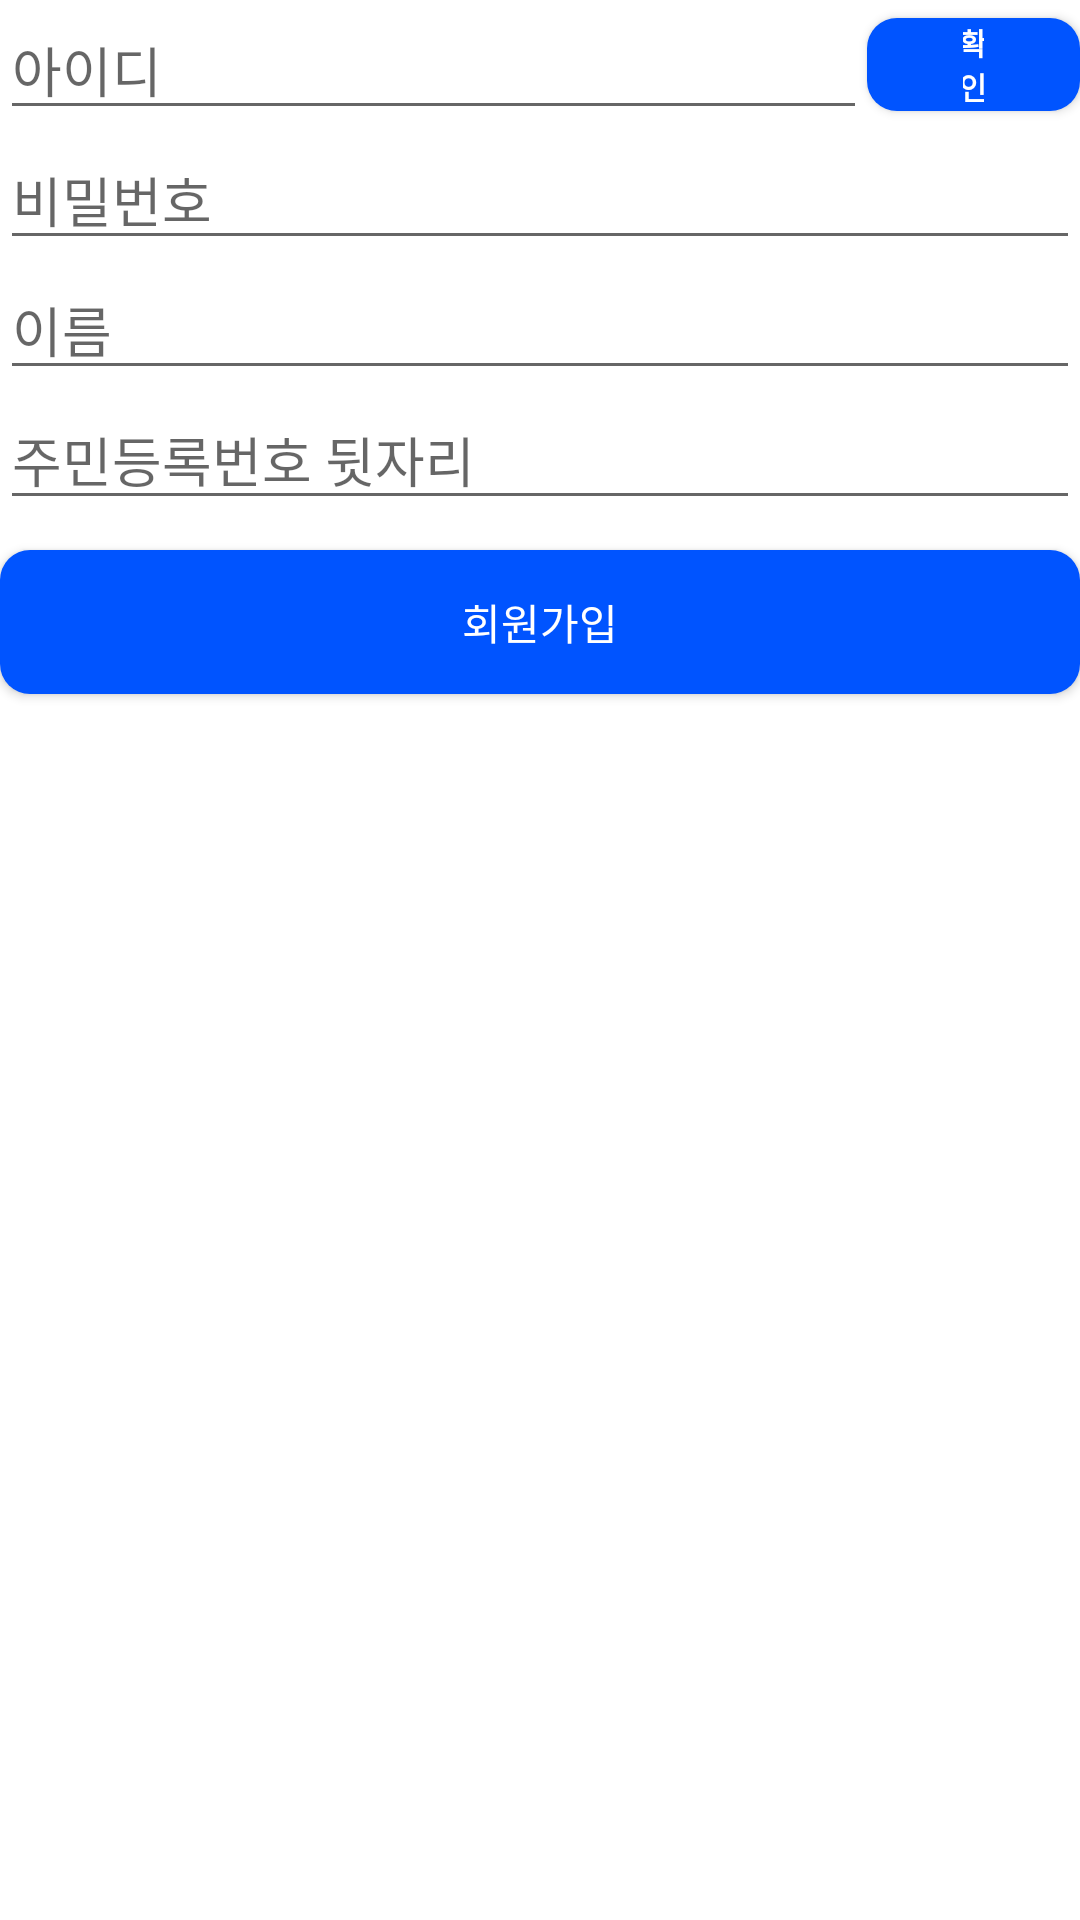

Reconstruct the res/layout file that produces this screen, plus the resources it refers to.
<!-- AndroidManifest.xml: application theme Theme.LoginRegister -->
<!-- res/layout/activity_register.xml -->
<?xml version="1.0" encoding="utf-8"?>

<LinearLayout xmlns:tools="http://schemas.android.com/tools"
    xmlns:android="http://schemas.android.com/apk/res/android"
    android:layout_width="match_parent"
    android:layout_height="match_parent"
    android:orientation="vertical"
    android:keepScreenOn="true"
    android:inputType="textNoSuggestions"
    android:layout_marginTop="20dp"
    android:layout_marginRight="20dp"
    android:layout_marginLeft="20dp"
    tools:context="com.example.loginregister.RegisterActivity">

    <LinearLayout
        android:layout_width="wrap_content"
        android:layout_height="wrap_content"
        android:orientation="horizontal" >

        <EditText
            android:id="@+id/idText"
            android:layout_width="289dp"
            android:layout_height="wrap_content"
            android:layout_alignParentStart="true"
            android:layout_alignParentLeft="true"
            android:layout_alignParentTop="true"
            android:ems="10"
            android:hint="아이디"
            android:inputType="" />

        <Button
            android:id="@+id/validateButton"
            android:layout_width="match_parent"
            android:layout_height="31dp"
            android:layout_gravity="center"
            android:background="@drawable/button_login"
            android:text="확인"
            android:textColor="#ffffff"
            android:textSize="10dp"
            android:textStyle="bold" />

    </LinearLayout>

    <EditText
        android:id="@+id/passwordText"
        android:layout_width="match_parent"
        android:layout_height="wrap_content"
        android:ems="10"
        android:hint="비밀번호"
        android:inputType="textPassword" />

    <EditText
        android:id="@+id/nameText"
        android:layout_width="match_parent"
        android:layout_height="wrap_content"
        android:layout_alignParentLeft="true"
        android:layout_alignParentStart="true"
        android:layout_alignParentTop="true"
        android:ems="10"
        android:hint="이름"
        android:inputType="textPersonName" />

    <EditText
        android:id="@+id/ageText"
        android:layout_width="match_parent"
        android:layout_height="wrap_content"
        android:ems="10"
        android:hint="주민등록번호 뒷자리"
        android:inputType="number" />

    <Button
        android:id="@+id/registerButton"
        android:layout_width="match_parent"
        android:layout_height="wrap_content"
        android:layout_alignParentStart="true"
        android:layout_alignParentLeft="true"
        android:layout_centerVertical="true"
        android:layout_marginTop="10dp"
        android:background="@drawable/button_login"
        android:text="회원가입"
        android:textColor="@color/colorWhite" />


</LinearLayout>
<!-- resources referenced by this layout -->
<resources>
  <color name="colorWhite">#ffffff</color>
  <!-- drawable button_login (drawable) -->
  <?xml version="1.0" encoding="utf-8"?>
  
  <shape xmlns:android="http://schemas.android.com/apk/res/android" android:shape="rectangle">
      <solid
          android:color="#0054FF" />
      <corners
          android:radius="10dp" />
      <padding
          android:left="32dp"
          android:right="32dp" />
  </shape>
  <style name="Theme.LoginRegister" parent="Theme.MaterialComponents.DayNight.DarkActionBar">
          
          <item name="colorPrimary">@color/colorPrimary</item>
          <item name="colorPrimaryDark">@color/colorPrimaryDark</item>
          <item name="colorAccent">@color/colorAccent</item>
  
          <item name="windowActionBar">false</item>
          <item name="windowNoTitle">true</item>
          
          <item name="colorSecondary">@color/teal_200</item>
          <item name="colorSecondaryVariant">@color/teal_700</item>
          <item name="colorOnSecondary">@color/black</item>
          
          <item name="android:statusBarColor" tools:targetApi="l">?attr/colorPrimaryVariant</item>
          
      </style>
  <color name="colorPrimary">#039BE5</color>
  <color name="colorPrimaryDark">#0277B0</color>
  <color name="colorAccent">#2478FF</color>
  <color name="teal_200">#FF03DAC5</color>
  <color name="teal_700">#FF018786</color>
  <color name="black">#FF000000</color>
</resources>
